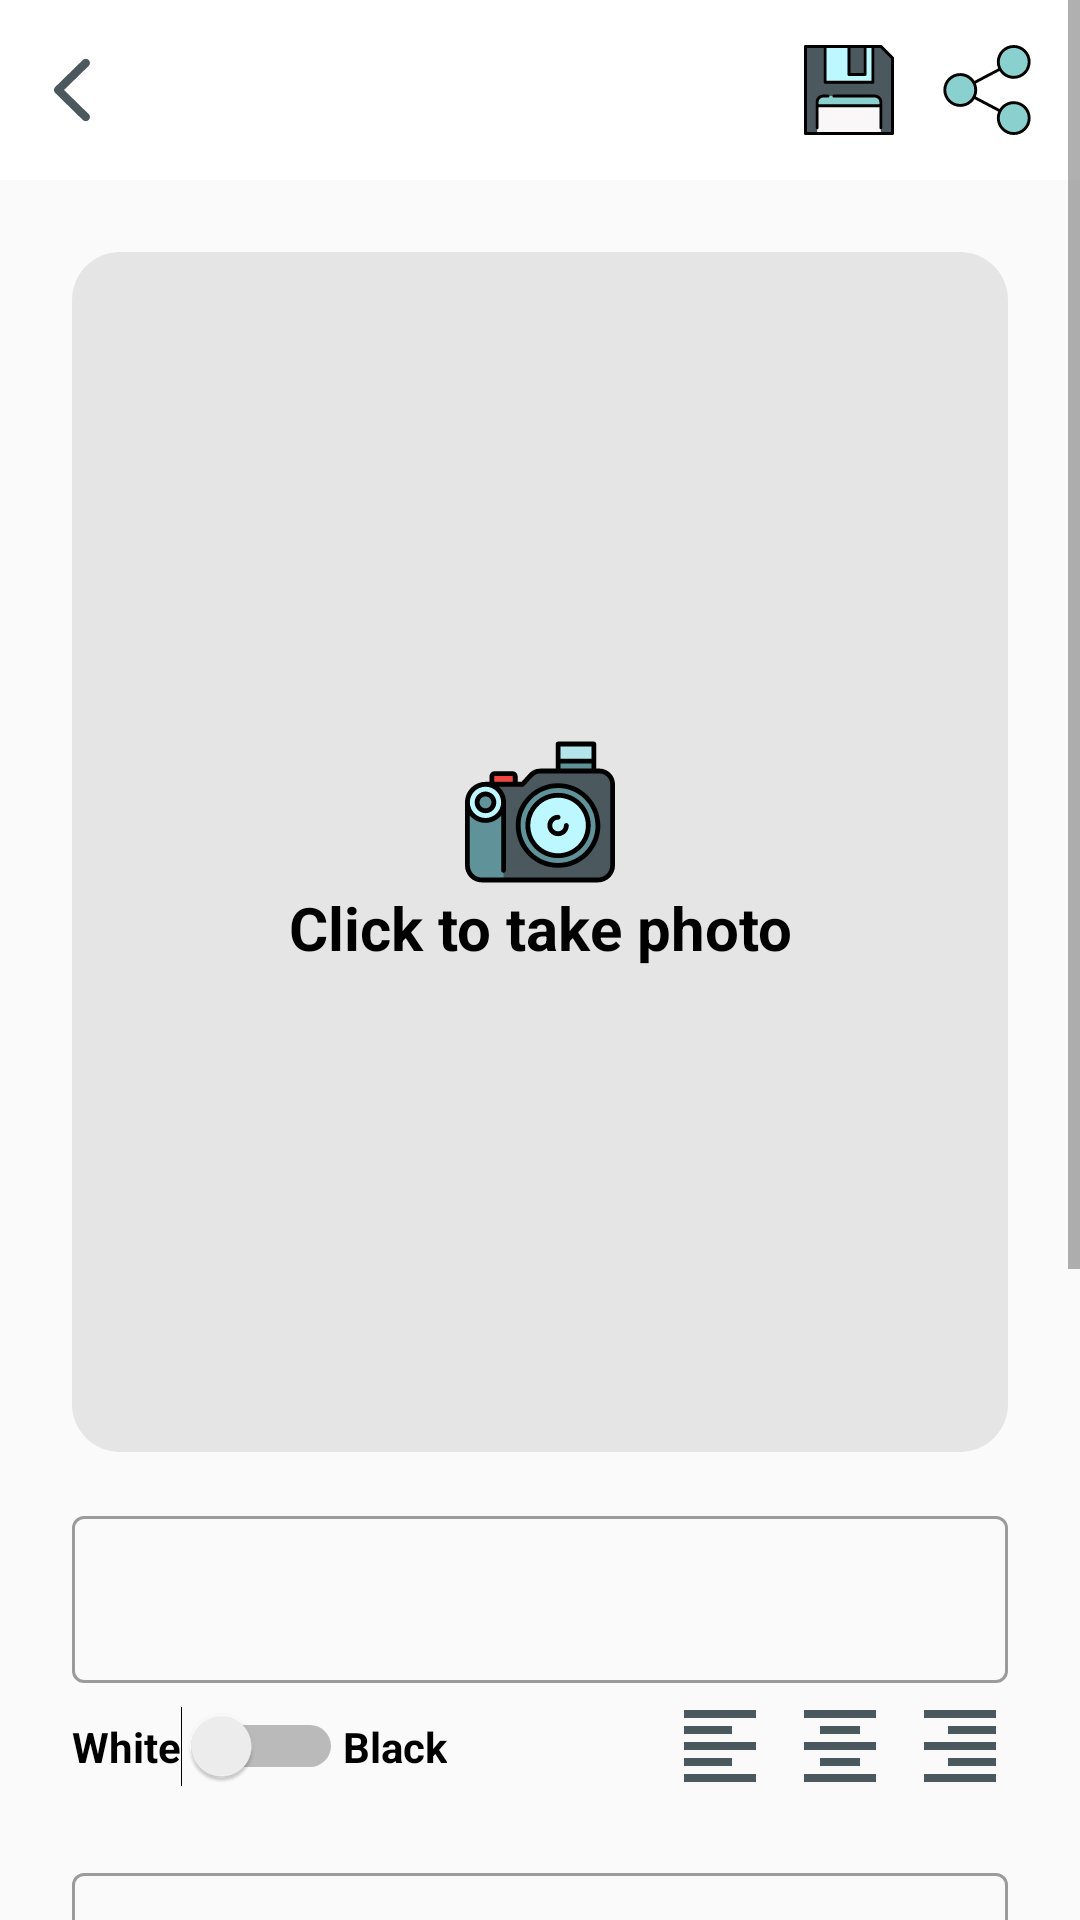

Android layout source for this screen:
<!-- AndroidManifest.xml: application theme Theme.PhotoWeather -->
<!-- res/layout/activity_photo.xml -->
<?xml version="1.0" encoding="utf-8"?>
<ScrollView xmlns:android="http://schemas.android.com/apk/res/android"
    xmlns:app="http://schemas.android.com/apk/res-auto"
    xmlns:tools="http://schemas.android.com/tools"
    android:layout_width="match_parent"
    android:layout_height="match_parent"
    android:background="@color/off_white"
    tools:context=".views.PhotoActivity">

    <androidx.constraintlayout.widget.ConstraintLayout
        android:layout_width="match_parent"
        android:layout_height="wrap_content"
        android:orientation="vertical">

        <include
            android:id="@+id/include"
            layout="@layout/comp_action_bar"
            android:layout_width="0dp"
            android:layout_height="60dp"
            app:layout_constraintEnd_toEndOf="parent"
            app:layout_constraintStart_toStartOf="parent"
            app:layout_constraintTop_toTopOf="parent" />

        <View
            android:id="@+id/photo_frameV"
            android:layout_width="0dp"
            android:layout_height="400dp"
            android:layout_marginStart="24dp"
            android:layout_marginTop="24dp"
            android:layout_marginEnd="24dp"
            android:background="@drawable/rounded_corners"
            app:layout_constraintEnd_toEndOf="parent"
            app:layout_constraintStart_toStartOf="parent"
            app:layout_constraintTop_toBottomOf="@+id/include" />

        <TextView
            android:id="@+id/click_to_take_photoTV"
            android:layout_width="0dp"
            android:layout_height="wrap_content"
            android:text="@string/click_to_take_photo"
            android:textAlignment="center"
            android:textColor="@color/black"
            android:textSize="20sp"
            android:textStyle="bold"
            app:drawableTopCompat="@drawable/ic_camera"
            app:layout_constraintBottom_toBottomOf="@+id/photo_frameV"
            app:layout_constraintEnd_toEndOf="@+id/photo_frameV"
            app:layout_constraintStart_toStartOf="@+id/photo_frameV"
            app:layout_constraintTop_toTopOf="@+id/photo_frameV" />

        <ImageView
            android:id="@+id/captured_photo_imageView"
            android:layout_width="0dp"
            android:layout_height="0dp"
            app:layout_constraintBottom_toBottomOf="@+id/photo_frameV"
            app:layout_constraintEnd_toEndOf="@+id/photo_frameV"
            app:layout_constraintStart_toStartOf="@+id/photo_frameV"
            app:layout_constraintTop_toTopOf="@+id/photo_frameV"
            tools:ignore="MissingPrefix" />

        <include
            android:id="@+id/temperature_data_field"
            layout="@layout/comp_photo_data"
            android:layout_width="0dp"
            android:layout_height="wrap_content"
            android:layout_marginStart="16dp"
            android:layout_marginTop="8dp"
            android:layout_marginEnd="16dp"
            app:layout_constraintEnd_toEndOf="parent"
            app:layout_constraintStart_toStartOf="parent"
            app:layout_constraintTop_toBottomOf="@+id/photo_frameV" />

        <include
            android:id="@+id/weather_condition_data_field"
            layout="@layout/comp_photo_data"
            android:layout_width="0dp"
            android:layout_height="wrap_content"
            android:layout_marginStart="16dp"
            android:layout_marginTop="8dp"
            android:layout_marginEnd="16dp"
            app:layout_constraintEnd_toEndOf="parent"
            app:layout_constraintStart_toStartOf="parent"
            app:layout_constraintTop_toBottomOf="@+id/temperature_data_field" />

        <include
            android:id="@+id/place_data_field"
            layout="@layout/comp_photo_data"
            android:layout_width="0dp"
            android:layout_height="wrap_content"
            android:layout_marginStart="16dp"
            android:layout_marginTop="8dp"
            android:layout_marginEnd="16dp"
            app:layout_constraintEnd_toEndOf="parent"
            app:layout_constraintStart_toStartOf="parent"
            app:layout_constraintTop_toBottomOf="@+id/weather_condition_data_field" />

        <include
            android:id="@+id/custom_data_field"
            layout="@layout/comp_photo_data"
            android:layout_width="0dp"
            android:layout_height="wrap_content"
            android:layout_marginStart="16dp"
            android:layout_marginTop="8dp"
            android:layout_marginEnd="16dp"
            android:layout_marginBottom="8dp"
            app:layout_constraintBottom_toBottomOf="parent"
            app:layout_constraintEnd_toEndOf="parent"
            app:layout_constraintStart_toStartOf="parent"
            app:layout_constraintTop_toBottomOf="@+id/place_data_field" />

    </androidx.constraintlayout.widget.ConstraintLayout>
</ScrollView>
<!-- res/layout/comp_action_bar.xml (included above) -->
<?xml version="1.0" encoding="utf-8"?>
<androidx.constraintlayout.widget.ConstraintLayout
    xmlns:android="http://schemas.android.com/apk/res/android"
    xmlns:app="http://schemas.android.com/apk/res-auto"
    xmlns:tools="http://schemas.android.com/tools"
    android:layout_width="match_parent"
    android:layout_height="60dp"
    android:background="@color/white">

    <ImageView
        android:id="@+id/back_imageView"
        android:layout_width="48dp"
        android:layout_height="match_parent"
        android:scaleType="center"
        app:srcCompat="@drawable/ic_black_arrow"
        app:layout_constraintBottom_toBottomOf="parent"
        app:layout_constraintStart_toStartOf="parent"
        app:layout_constraintTop_toTopOf="parent"
        tools:ignore="ContentDescription" />

    <ImageView
        android:id="@+id/save_imageView"
        android:layout_width="wrap_content"
        android:layout_height="wrap_content"
        android:layout_marginEnd="16dp"
        app:layout_constraintBottom_toBottomOf="parent"
        app:layout_constraintEnd_toStartOf="@+id/share_imageView"
        app:layout_constraintTop_toTopOf="parent"
        app:srcCompat="@drawable/ic_save"
        tools:ignore="ContentDescription" />

    <ImageView
        android:id="@+id/share_imageView"
        android:layout_width="wrap_content"
        android:layout_height="wrap_content"
        android:layout_marginEnd="16dp"
        app:layout_constraintBottom_toBottomOf="parent"
        app:layout_constraintEnd_toEndOf="parent"
        app:layout_constraintTop_toTopOf="parent"
        app:srcCompat="@drawable/ic_share"
        tools:ignore="ContentDescription" />


</androidx.constraintlayout.widget.ConstraintLayout>
<!-- res/layout/comp_photo_data.xml (included above) -->
<?xml version="1.0" encoding="utf-8"?>
<androidx.constraintlayout.widget.ConstraintLayout
    xmlns:android="http://schemas.android.com/apk/res/android"
    xmlns:app="http://schemas.android.com/apk/res-auto"
    xmlns:tools="http://schemas.android.com/tools"
    android:background="@drawable/white_rounded_corners"
    android:layout_width="match_parent"
    android:layout_height="wrap_content">

    <com.google.android.material.textfield.TextInputLayout
        android:id="@+id/photo_textInputLayout"
        style="@style/Widget.MaterialComponents.TextInputLayout.OutlinedBox"
        android:layout_width="0dp"
        android:layout_height="wrap_content"
        android:layout_marginStart="8dp"
        android:layout_marginTop="8dp"
        android:layout_marginEnd="8dp"
        app:layout_constraintEnd_toEndOf="parent"
        app:layout_constraintStart_toStartOf="parent"
        app:layout_constraintTop_toTopOf="parent">

        <com.google.android.material.textfield.TextInputEditText
            android:id="@+id/photo_inputEditText"
            android:layout_width="match_parent"
            android:layout_height="match_parent"
            android:layout_gravity="center"
            android:inputType="textEmailAddress"
            android:textColor="@color/black"
            app:layout_constraintEnd_toEndOf="parent"
            app:layout_constraintStart_toStartOf="parent"
            app:layout_constraintTop_toTopOf="parent" />
    </com.google.android.material.textfield.TextInputLayout>

    <Switch
        android:id="@+id/black_switch"
        android:layout_width="wrap_content"
        android:layout_height="42dp"
        app:layout_constraintBottom_toBottomOf="parent"
        app:layout_constraintStart_toEndOf="@+id/textView"
        app:layout_constraintTop_toBottomOf="@+id/photo_textInputLayout"
        app:layout_constraintVertical_bias="0.0"
        tools:ignore="UseSwitchCompatOrMaterialXml" />

    <TextView
        android:id="@+id/textView"
        android:layout_width="wrap_content"
        android:layout_height="wrap_content"
        android:layout_marginStart="8dp"
        android:text="@string/white"
        android:textColor="@color/black"
        android:textStyle="bold"
        app:layout_constraintBottom_toBottomOf="parent"
        app:layout_constraintStart_toStartOf="parent"
        app:layout_constraintTop_toBottomOf="@+id/photo_textInputLayout" />

    <TextView
        android:id="@+id/textView2"
        android:layout_width="wrap_content"
        android:layout_height="wrap_content"
        android:text="@string/black"
        android:textColor="@color/black"
        android:textStyle="bold"
        app:layout_constraintBottom_toBottomOf="parent"
        app:layout_constraintStart_toEndOf="@+id/black_switch"
        app:layout_constraintTop_toBottomOf="@+id/photo_textInputLayout" />
    <ImageView
        android:id="@+id/align_center_imageView"
        android:layout_width="32dp"
        android:layout_height="0dp"
        android:layout_marginEnd="8dp"
        app:layout_constraintBottom_toBottomOf="parent"
        app:layout_constraintEnd_toStartOf="@+id/align_right_imageView"
        app:layout_constraintTop_toBottomOf="@+id/photo_textInputLayout"
        app:srcCompat="@drawable/ic_align_center"
        tools:ignore="ContentDescription" />

    <ImageView
        android:id="@+id/align_right_imageView"
        android:layout_width="32dp"
        android:layout_height="0dp"
        android:layout_marginEnd="8dp"
        app:layout_constraintBottom_toBottomOf="parent"
        app:layout_constraintEnd_toEndOf="parent"
        app:layout_constraintTop_toBottomOf="@+id/photo_textInputLayout"
        app:srcCompat="@drawable/ic_align_right"
        tools:ignore="ContentDescription" />

    <ImageView
        android:id="@+id/align_left_imageView"
        android:layout_width="32dp"
        android:layout_height="0dp"
        android:layout_marginEnd="8dp"
        app:layout_constraintBottom_toBottomOf="parent"
        app:layout_constraintEnd_toStartOf="@+id/align_center_imageView"
        app:layout_constraintTop_toBottomOf="@+id/photo_textInputLayout"
        app:srcCompat="@drawable/ic_align_left"
        tools:ignore="ContentDescription" />

</androidx.constraintlayout.widget.ConstraintLayout>
<!-- resources referenced by this layout -->
<resources>
  <color name="black">#FF000000</color>
  <color name="off_white">#FAFAFA</color>
  <color name="white">#FFFFFFFF</color>
  <!-- drawable ic_align_center (drawable) -->
  <vector android:height="24dp" android:tint="@color/teal_900"
      android:viewportHeight="24" android:viewportWidth="24"
      android:width="24dp" xmlns:android="http://schemas.android.com/apk/res/android">
      <path android:fillColor="@android:color/white" android:pathData="M7,15v2h10v-2L7,15zM3,21h18v-2L3,19v2zM3,13h18v-2L3,11v2zM7,7v2h10L17,7L7,7zM3,3v2h18L21,3L3,3z"/>
  </vector>
  <!-- drawable ic_align_left (drawable) -->
  <vector android:height="24dp" android:tint="@color/teal_900"
      android:viewportHeight="24" android:viewportWidth="24"
      android:width="24dp" xmlns:android="http://schemas.android.com/apk/res/android">
      <path android:fillColor="@android:color/white" android:pathData="M15,15L3,15v2h12v-2zM15,7L3,7v2h12L15,7zM3,13h18v-2L3,11v2zM3,21h18v-2L3,19v2zM3,3v2h18L21,3L3,3z"/>
  </vector>
  <!-- drawable ic_align_right (drawable) -->
  <vector android:height="24dp" android:tint="@color/teal_900"
      android:viewportHeight="24" android:viewportWidth="24"
      android:width="24dp" xmlns:android="http://schemas.android.com/apk/res/android">
      <path android:fillColor="@android:color/white" android:pathData="M3,21h18v-2L3,19v2zM9,17h12v-2L9,15v2zM3,13h18v-2L3,11v2zM9,9h12L21,7L9,7v2zM3,3v2h18L21,3L3,3z"/>
  </vector>
  <!-- drawable ic_black_arrow (drawable) -->
  <vector android:autoMirrored="true" android:height="22dp"
      android:viewportHeight="22" android:viewportWidth="12"
      android:width="12dp" xmlns:android="http://schemas.android.com/apk/res/android">
      <path android:fillColor="@color/teal_900"
          android:pathData="M9.6094,20.9961C9.8672,21.2539 10.1953,21.3945 10.582,21.3945C11.3555,21.3945 11.9766,20.7852 11.9766,20.0117C11.9766,19.625 11.8125,19.2734 11.543,19.0039L3.3398,10.9883L11.543,2.9961C11.8125,2.7266 11.9766,2.3633 11.9766,1.9883C11.9766,1.2148 11.3555,0.6055 10.582,0.6055C10.1953,0.6055 9.8672,0.7461 9.6094,1.0039L0.4922,9.9102C0.1641,10.2148 0.0117,10.5898 0,11C0,11.4102 0.1641,11.7617 0.4922,12.0781L9.6094,20.9961Z"/>
  </vector>
  <!-- drawable rounded_corners (drawable) -->
  <?xml version="1.0" encoding="utf-8"?>
  <shape xmlns:android="http://schemas.android.com/apk/res/android">
      <solid android:color="@color/background_gray"/>
      <corners android:radius="16dp"/>
  </shape>
  <string name="black">Black</string>
  <string name="click_to_take_photo">Click to take photo</string>
  <string name="white">White</string>
  <style name="Theme.PhotoWeather" parent="Theme.MaterialComponents.Light.NoActionBar">
          
          <item name="colorPrimary">@color/teal_500</item>
          <item name="colorPrimaryVariant">@color/teal_700</item>
          <item name="colorPrimaryDark">@color/teal_900</item>
          <item name="colorOnPrimary">@color/teal_200</item>
          
          <item name="colorSecondary">@color/teal_900</item>
          <item name="colorSecondaryVariant">@color/teal_700</item>
          <item name="colorOnSecondary">@color/white</item>
          
          <item name="android:statusBarColor">?attr/colorPrimaryVariant</item>
          
      </style>
  <color name="teal_900">#4b595e</color>
  <color name="teal_500">#8ad0ce</color>
  <color name="background_gray">#E5E5E5</color>
  <color name="teal_700">#609399</color>
  <color name="teal_200">#bdf7ff</color>
</resources>
